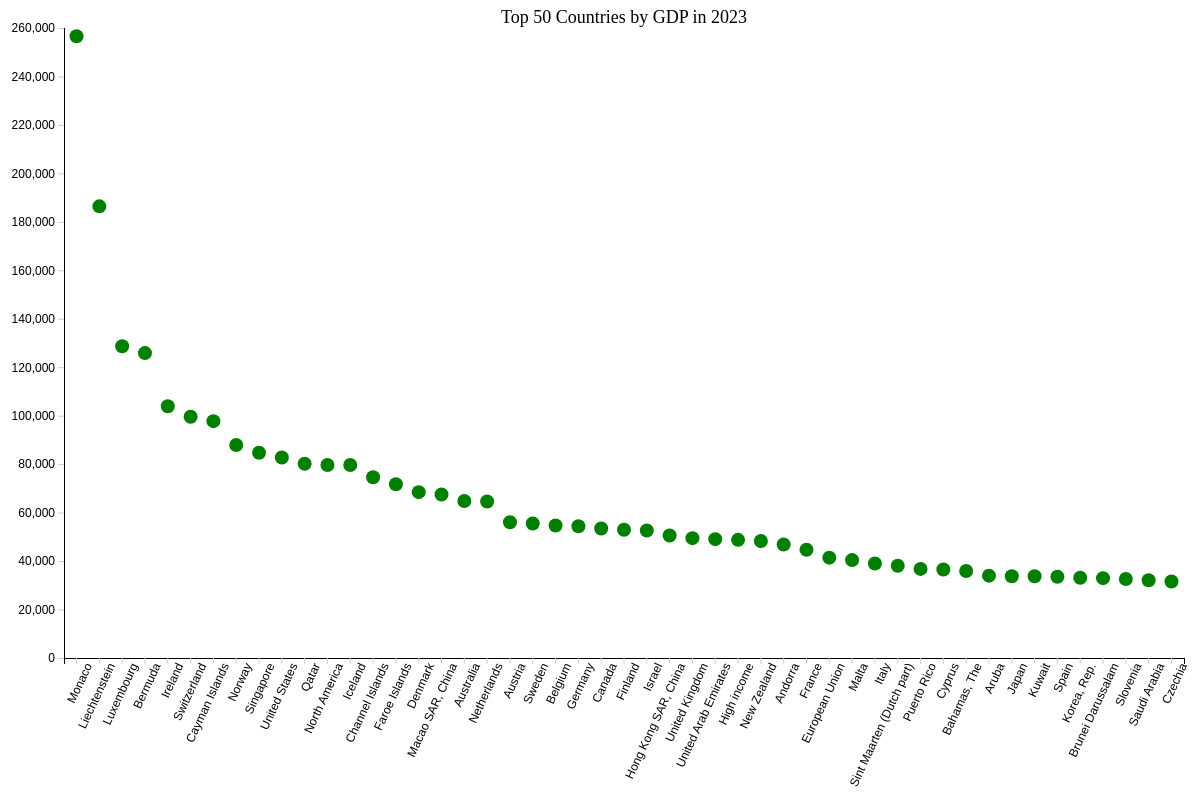
D3 v7 page, settled after 480 driven frames (8 s of simulated time); the page loaded 1 data file(s).


      // Set up the SVG container
      const svgWidth = 1200;
      const svgHeight = 800;
      const margin = {
        top: 20,
        right: 20,
        bottom: 150,
        left: 60,
      };
      const width = svgWidth - margin.left - margin.right;
      const height = svgHeight - margin.top - margin.bottom;

      const svg = d3
        .select('#chart-container')
        .append('svg')
        .attr('width', svgWidth)
        .attr('height', svgHeight)
        .append('g')
        .attr(
          'transform',
          `translate(${margin.left},${margin.top})`,
        );
      // Tooltip addition
      var tooltip = d3
        .select('#chart-container')
        .append('div')
        .style('opacity', 0)
        .attr('class', 'tooltip')
        .style('position', 'absolute')
        .style('background-color', 'white')
        .style('border', 'solid')
        .style('border-width', '1px')
        .style('border-radius', '5px')
        .style('padding', '10px')
        .style('pointer-events', 'none')
        .style('font-size', '12px');

      var mouseover = function (event, d) {
        tooltip
          .style('opacity', 1)
          .html(
            'Country: ' +
              d.Country +
              '<br>' +
              '2023 GDP: ' +
              d.GDP,
          );
      };

      var mousemove = function (event, d) {
        tooltip
          .style('left', event.pageX + 10 + 'px')
          .style('top', event.pageY + 10 + 'px');
      };

      var mouseleave = function () {
        tooltip.style('opacity', 0);
      };

      svg
        .append('text')
        .attr('x', width / 2)
        .attr('y', -5)
        .attr('text-anchor', 'middle')
        .style('font-size', '18px')
        .text('Top 50 Countries by GDP in 2023');

      // Read data from CSV
      d3.csv('TopGDPCountries.csv').then(function (data) {
        data.forEach(function (d) {
          d.GDP = +d['2023'];
        });

        // X and Y scales
        const x = d3
          .scaleBand()
          .domain(data.map((d) => d['Country']))
          .range([0, width])
          .padding(0.1);

        const y = d3
          .scaleLinear()
          .domain([0, d3.max(data, (d) => d.GDP)])
          .nice()
          .range([height, 0]);
        svg
          .append('g')
          .attr('class', 'axis axis-x')
          .attr('transform', `translate(0, ${height})`)
          .call(d3.axisBottom(x))
          .selectAll('text')
          .attr('transform', 'rotate(-65)')
          .style('text-anchor', 'end');

        svg
          .append('g')
          .attr('class', 'axis axis-y')
          .call(d3.axisLeft(y).ticks(10));

        svg
          .selectAll('circle')
          .data(data)
          .enter()
          .append('circle')
          .attr(
            'cx',
            (d) => x(d['Country']) + x.bandwidth() / 2,
          )
          .attr('cy', (d) => y(d.GDP))
          .attr('r', 7)
          .attr('fill', 'green')
          .attr('opacity', 1)
          .on('mouseover', mouseover)
          .on('mousemove', mousemove)
          .on('mouseleave', mouseleave);

        // Source Annotation
        svg
          .append('text')
          .attr('x', 1200)
          .attr('y', 780)
          .attr('font-size', '14px')
          .attr('fill', 'black')
          .text('Data Set Source: Worlddata.info ');
      });
    

### data: TopGDPCountries.csv
Country, 2019, 2020, 2021, 2022, 2023
Monaco, 193747, 176892, 223823, 226052, 256581
Liechtenstein, 166908, 164671, 196784, 186400, 186400
Luxembourg, 112726, 116905, 133712, 125006, 128678
Bermuda, 115798, 106973, 112712, 120897, 125842
Ireland, 82508, 87567, 105561, 106195, 103888
Switzerland, 84122, 85898, 93446, 93246, 99565
Cayman Islands, 88254, 82339, 86438, 92202, 97750
Norway, 76431, 68340, 93073, 108798, 87925
Singapore, 66082, 61467, 79601, 88429, 84734
United States, 65605, 64411, 71318, 78035, 82769
Qatar, 66841, 51684, 71752, 88701, 80196
North America, 63635, 62271, 69382, 75686, 79640
Iceland, 68452, 59024, 69326, 75314, 79637
Channel Islands, 60568, 56786, 66912, 67627, 74589
Faroe Islands, 63065, 62236, 68737, 66109, 71718
Denmark, 59404, 60985, 69728, 68091, 68454
Macao SAR, China, 81968, 36976, 45376, 36910, 67477
Australia, 54973, 51792, 60608, 64997, 64821
Netherlands, 53555, 53468, 60142, 59123, 64572
Austria, 49886, 48716, 53649, 52177, 56034
Sweden, 51773, 52654, 61175, 55297, 55517
Belgium, 46717, 45906, 51656, 50807, 54701
Germany, 47624, 47380, 52266, 49686, 54343
Canada, 46353, 43538, 52497, 55509, 53431
Finland, 48358, 48829, 53099, 50438, 52926
Israel, 44141, 44680, 52256, 54931, 52642
Hong Kong SAR, China, 48359, 46109, 49771, 48826, 50532
United Kingdom, 42663, 40202, 46897, 45936, 49464
United Arab Emirates, 44251, 37174, 43360, 49899, 49041
High income, 41457, 40263, 45229, 46633, 48753
New Zealand, 42747, 41786, 49624, 48217, 48281
Andorra, 41258, 37361, 42426, 42414, 46812
France, 40408, 39170, 43725, 41083, 44691
European Union, 35342, 34635, 39180, 37949, 41423
Malta, 32412, 31797, 38027, 36142, 40396
Italy, 33813, 32091, 36853, 35636, 39003
Sint Maarten (Dutch part), 34861, 30151, 32548, 36477, 38078
Puerto Rico, 32917, 31427, 32619, 35268, 36779
Cyprus, 29703, 28649, 33734, 33939, 36551
Bahamas, The, 32980, 25156, 28682, 33044, 35897
Aruba, 31096, 22856, 27200, 30560, 33985
Japan, 40416, 40041, 40059, 34017, 33767
Kuwait, 31708, 25236, 34044, 40077, 33730
Spain, 29776, 27230, 30818, 30287, 33509
Korea, Rep., 31902, 31721, 35126, 32395, 33121
Brunei Darussalam, 30427, 26834, 31007, 36633, 32963
Slovenia, 25814, 25392, 29187, 28374, 32610
Saudi Arabia, 27893, 23271, 28396, 34454, 32094
Czechia, 24063, 23473, 27696, 28282, 31591